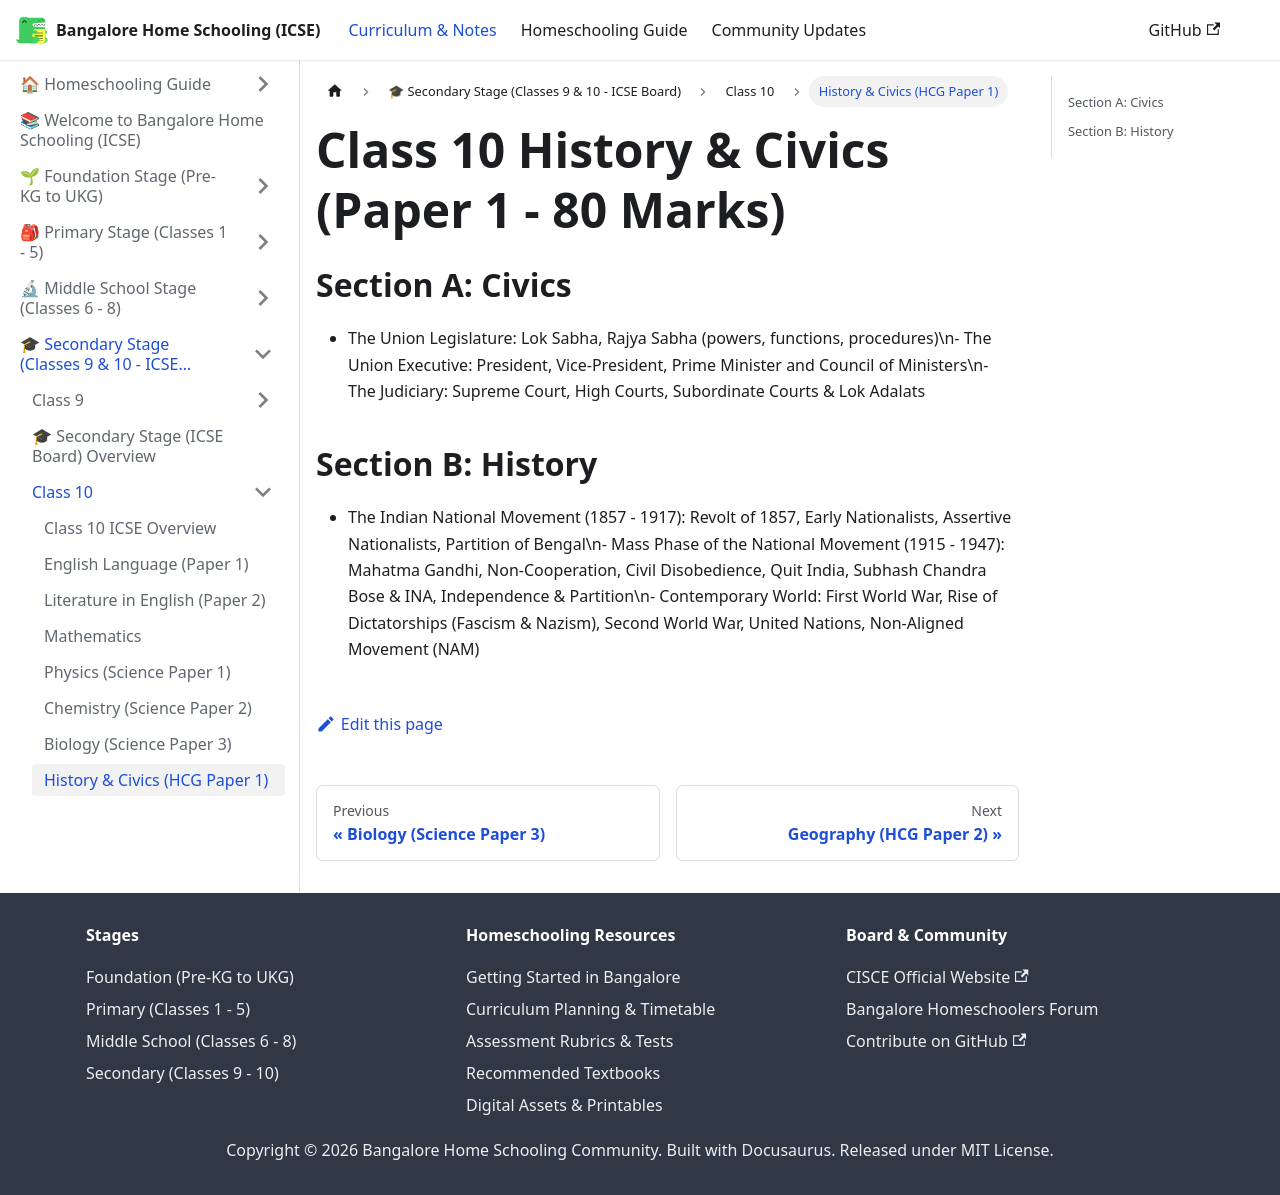

repository: karthik-r-bdump/bangalore-home-schooling · page: docs/secondary/class-10/history-civics.html · generator: docusaurus

---
title: History & Civics (HCG Paper 1)
sidebar_position: 8
---
# Class 10 History & Civics (Paper 1 - 80 Marks)

## Section A: Civics
- The Union Legislature: Lok Sabha, Rajya Sabha (powers, functions, procedures)\n- The Union Executive: President, Vice-President, Prime Minister and Council of Ministers\n- The Judiciary: Supreme Court, High Courts, Subordinate Courts & Lok Adalats

## Section B: History
- The Indian National Movement (1857 - 1917): Revolt of 1857, Early Nationalists, Assertive Nationalists, Partition of Bengal\n- Mass Phase of the National Movement (1915 - 1947): Mahatma Gandhi, Non-Cooperation, Civil Disobedience, Quit India, Subhash Chandra Bose & INA, Independence & Partition\n- Contemporary World: First World War, Rise of Dictatorships (Fascism & Nazism), Second World War, United Nations, Non-Aligned Movement (NAM)
